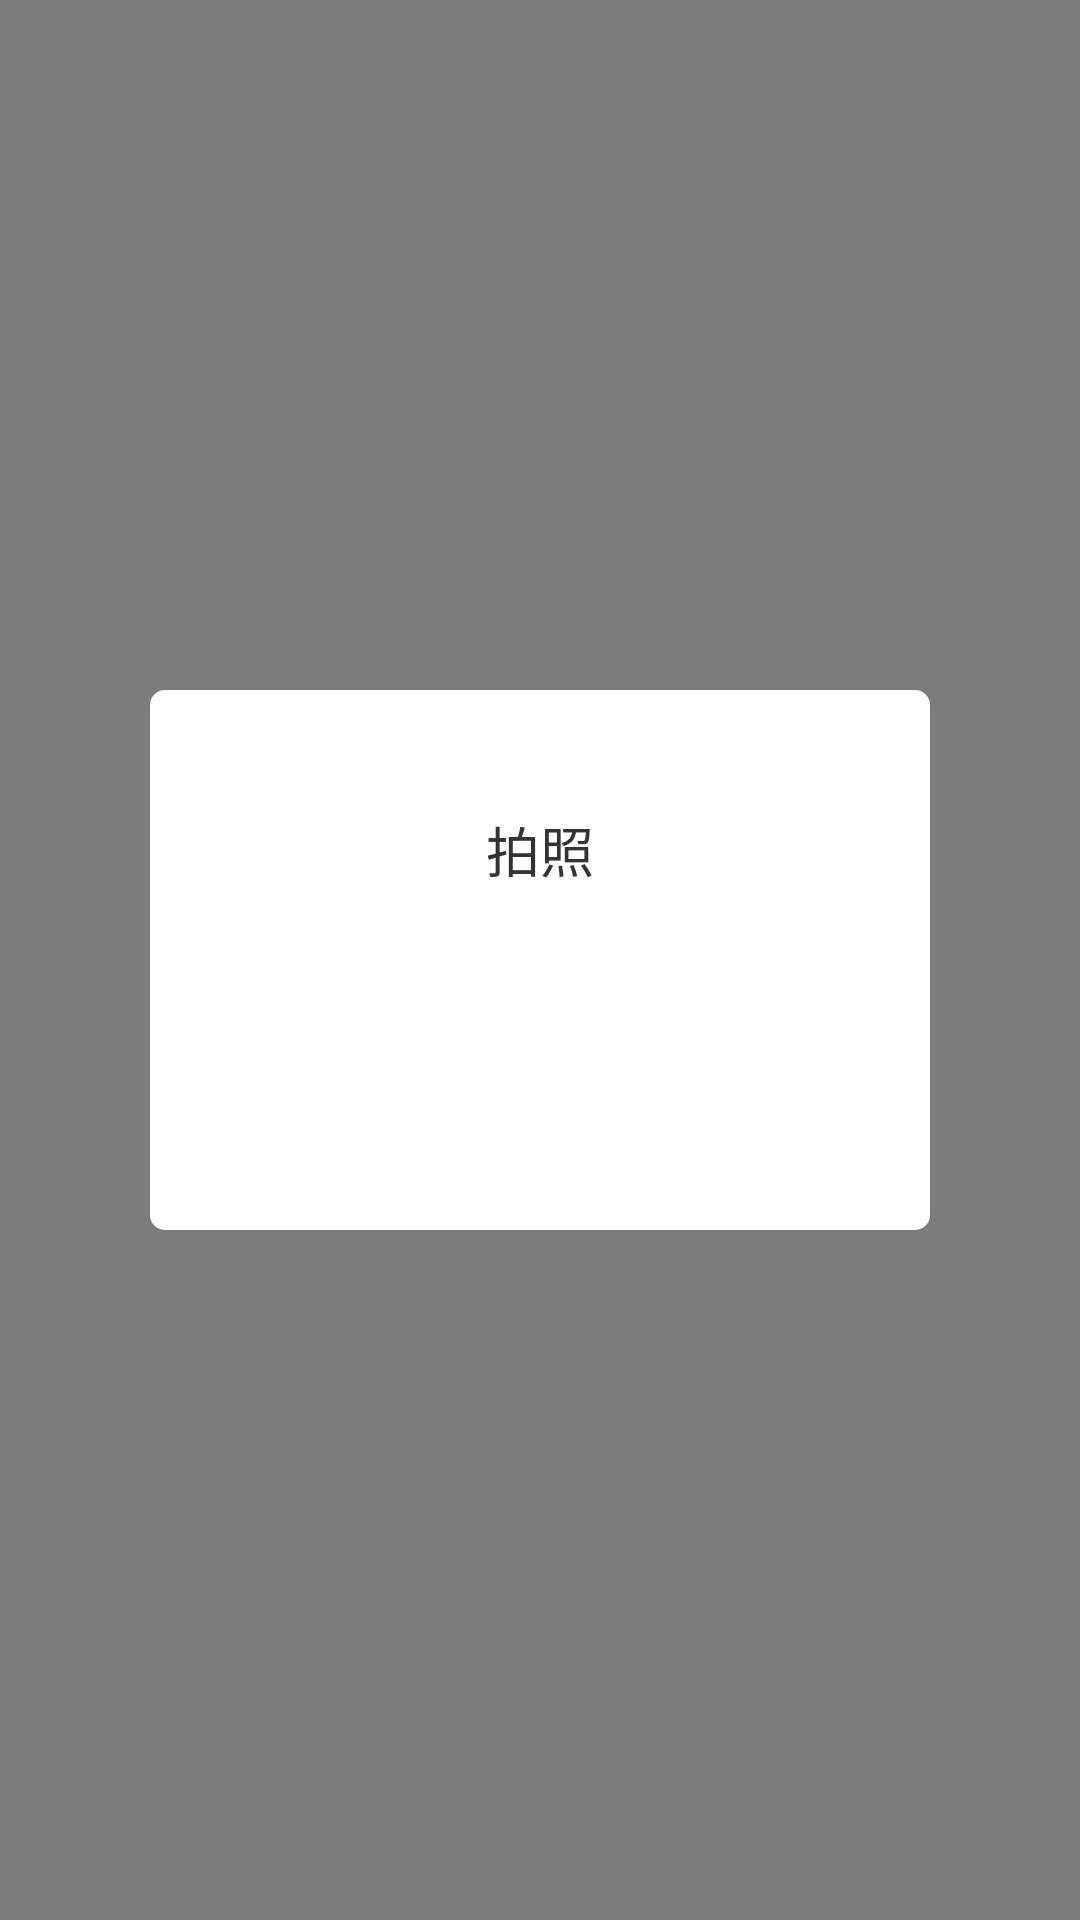

Here is an Android app screen rendered from its layout file. Give the layout XML and the strings, colors and styles it references.
<!-- AndroidManifest.xml: application theme AppTheme -->
<!-- res/layout/pop_takepicture.xml -->
<?xml version="1.0" encoding="utf-8"?>
<RelativeLayout
    xmlns:android="http://schemas.android.com/apk/res/android" android:layout_width="match_parent"
    android:layout_height="match_parent"
    android:background="@color/black_80">

    <LinearLayout
        android:layout_width="450dp"
        android:layout_height="180dp"
        android:layout_marginStart="@dimen/dp_50"
        android:layout_marginEnd="@dimen/dp_50"
        android:background="@drawable/radius_white_5"
        android:layout_centerInParent="true"
        android:orientation="vertical">

        <TextView
            android:id="@+id/popTakePicure_tvContent"
            android:layout_width="wrap_content"
            android:layout_height="wrap_content"
            android:textColor="@color/gray3"
            android:textSize="@dimen/sp_18"
            android:text="@string/take_picture"
            android:layout_marginTop="@dimen/dp_40"
            android:layout_marginBottom="@dimen/dp_20"
            android:layout_gravity="center_horizontal"/>

        <Button
            android:id="@+id/popTakePicure_btnTake"
            android:layout_width="150dp"
            android:layout_height="@dimen/dp_40"
            android:layout_marginBottom="@dimen/dp_15"
            android:layout_marginTop="@dimen/dp_20"
            android:layout_gravity="center_horizontal"
            android:background="@drawable/bg_btn_primary"
            android:text="拍照"
            android:textColor="@color/white"
            android:textSize="@dimen/sp_18"/>
    </LinearLayout>

</RelativeLayout>
<!-- resources referenced by this layout -->
<resources>
  <color name="black_80">#80000000</color>
  <color name="gray3">#333333</color>
  <color name="white">#ffffff</color>
  <dimen name="dp_15">15dp</dimen>
  <dimen name="dp_20">20dp</dimen>
  <dimen name="dp_40">40dp</dimen>
  <dimen name="dp_50">50dp</dimen>
  <dimen name="sp_18">18sp</dimen>
  <!-- drawable radius_white_5 (drawable) -->
  <?xml version="1.0" encoding="utf-8"?>
  <shape xmlns:android="http://schemas.android.com/apk/res/android"
      android:shape="rectangle">
  
      <solid android:color="@color/white"/>
      <corners android:radius="@dimen/dp_5"/>
  
  </shape>
  <string name="take_picture">拍照</string>
  <style name="AppTheme" parent="Theme.AppCompat.Light.NoActionBar">
      </style>
  <dimen name="dp_5">5dp</dimen>
</resources>
